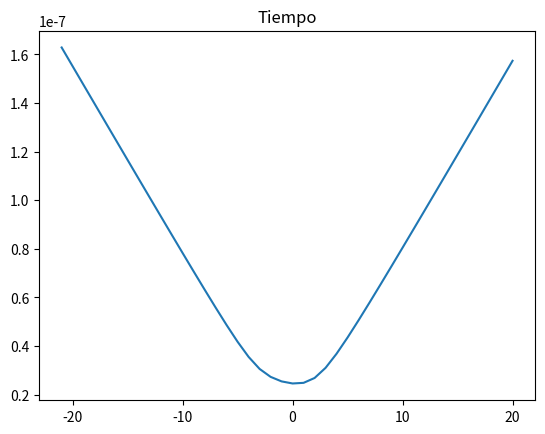
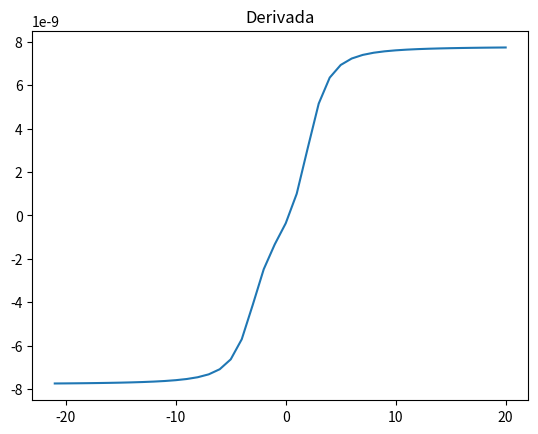

Write Python code to recreate these figures, in order.
# -*- coding: utf-8 -*-
"""
Created on Wed Mar  1 09:48:49 2023

@author: Juan Manuel
"""

import numpy as np
import sympy as sym
import matplotlib.pyplot as plt

x=np.arange(-21,21,1)
posT=np.array((-3,2))
posR=np.array((2,-2))

def tiempo_viaje(x,T=posT,R=posR,n0=1,n1=1.33,c=299792458):
    tx=((n0*np.sqrt(((x-T[0])**2)+T[1]**2))+(n1*np.sqrt(((x-R[0])**2)+R[1]**2)))/c
    return tx

t=tiempo_viaje(x)

plt.plot(x,t)
plt.title('Tiempo')
plt.show()

def Derivative(f,x,h=1e-6):
    return (f(x+h)-f(x-h))/(2*h)
dt=Derivative(tiempo_viaje, x)

def Derivative2(f,x,h=1e-6):    
    return (f(x+h)-(2*f(x))+f(x-h))/(h**2)



def GetNewtonRaphson(f,df,xn,itmax = 100, precision=1e-5,tv=tiempo_viaje):
    
    error = 1
    it = 0
    
    while error > precision and it <= itmax:
        
        try:
            
            xn1 = xn - f(tv,xn)/df(tv,xn)
            
            error = np.abs(f(tv,xn)/df(tv,xn))
            
            #print(error)
            
        except ZeroDivisionError:
            
            print('Division por cero')
            
        it += 1
        xn = xn1
    
    if it == itmax:
        False
    else:
        return xn


root=GetNewtonRaphson(Derivative, Derivative2, 1)
               
print('Raiz de la funcion',root)

def GetAngle(r,R=posR, T=posT):
    posX=np.array([r,0])
    v1=np.subtract(T,posX)
    v2=np.subtract(posX,R)
    a0=np.arctan(v1[0]/v1[1])
    a1=np.arctan(v2[0]/v2[1])
    return a0,a1
a=GetAngle(root)
print('Angulos',a)
def Comprobar_snell(a1,n1=1.33):
    n0=n1*np.sin(a1)
    return n0
print(Comprobar_snell(a[1]))
#print(root)

plt.plot(x,dt)
plt.title('Derivada')
#plt.scatter(x,root)
plt.show()
